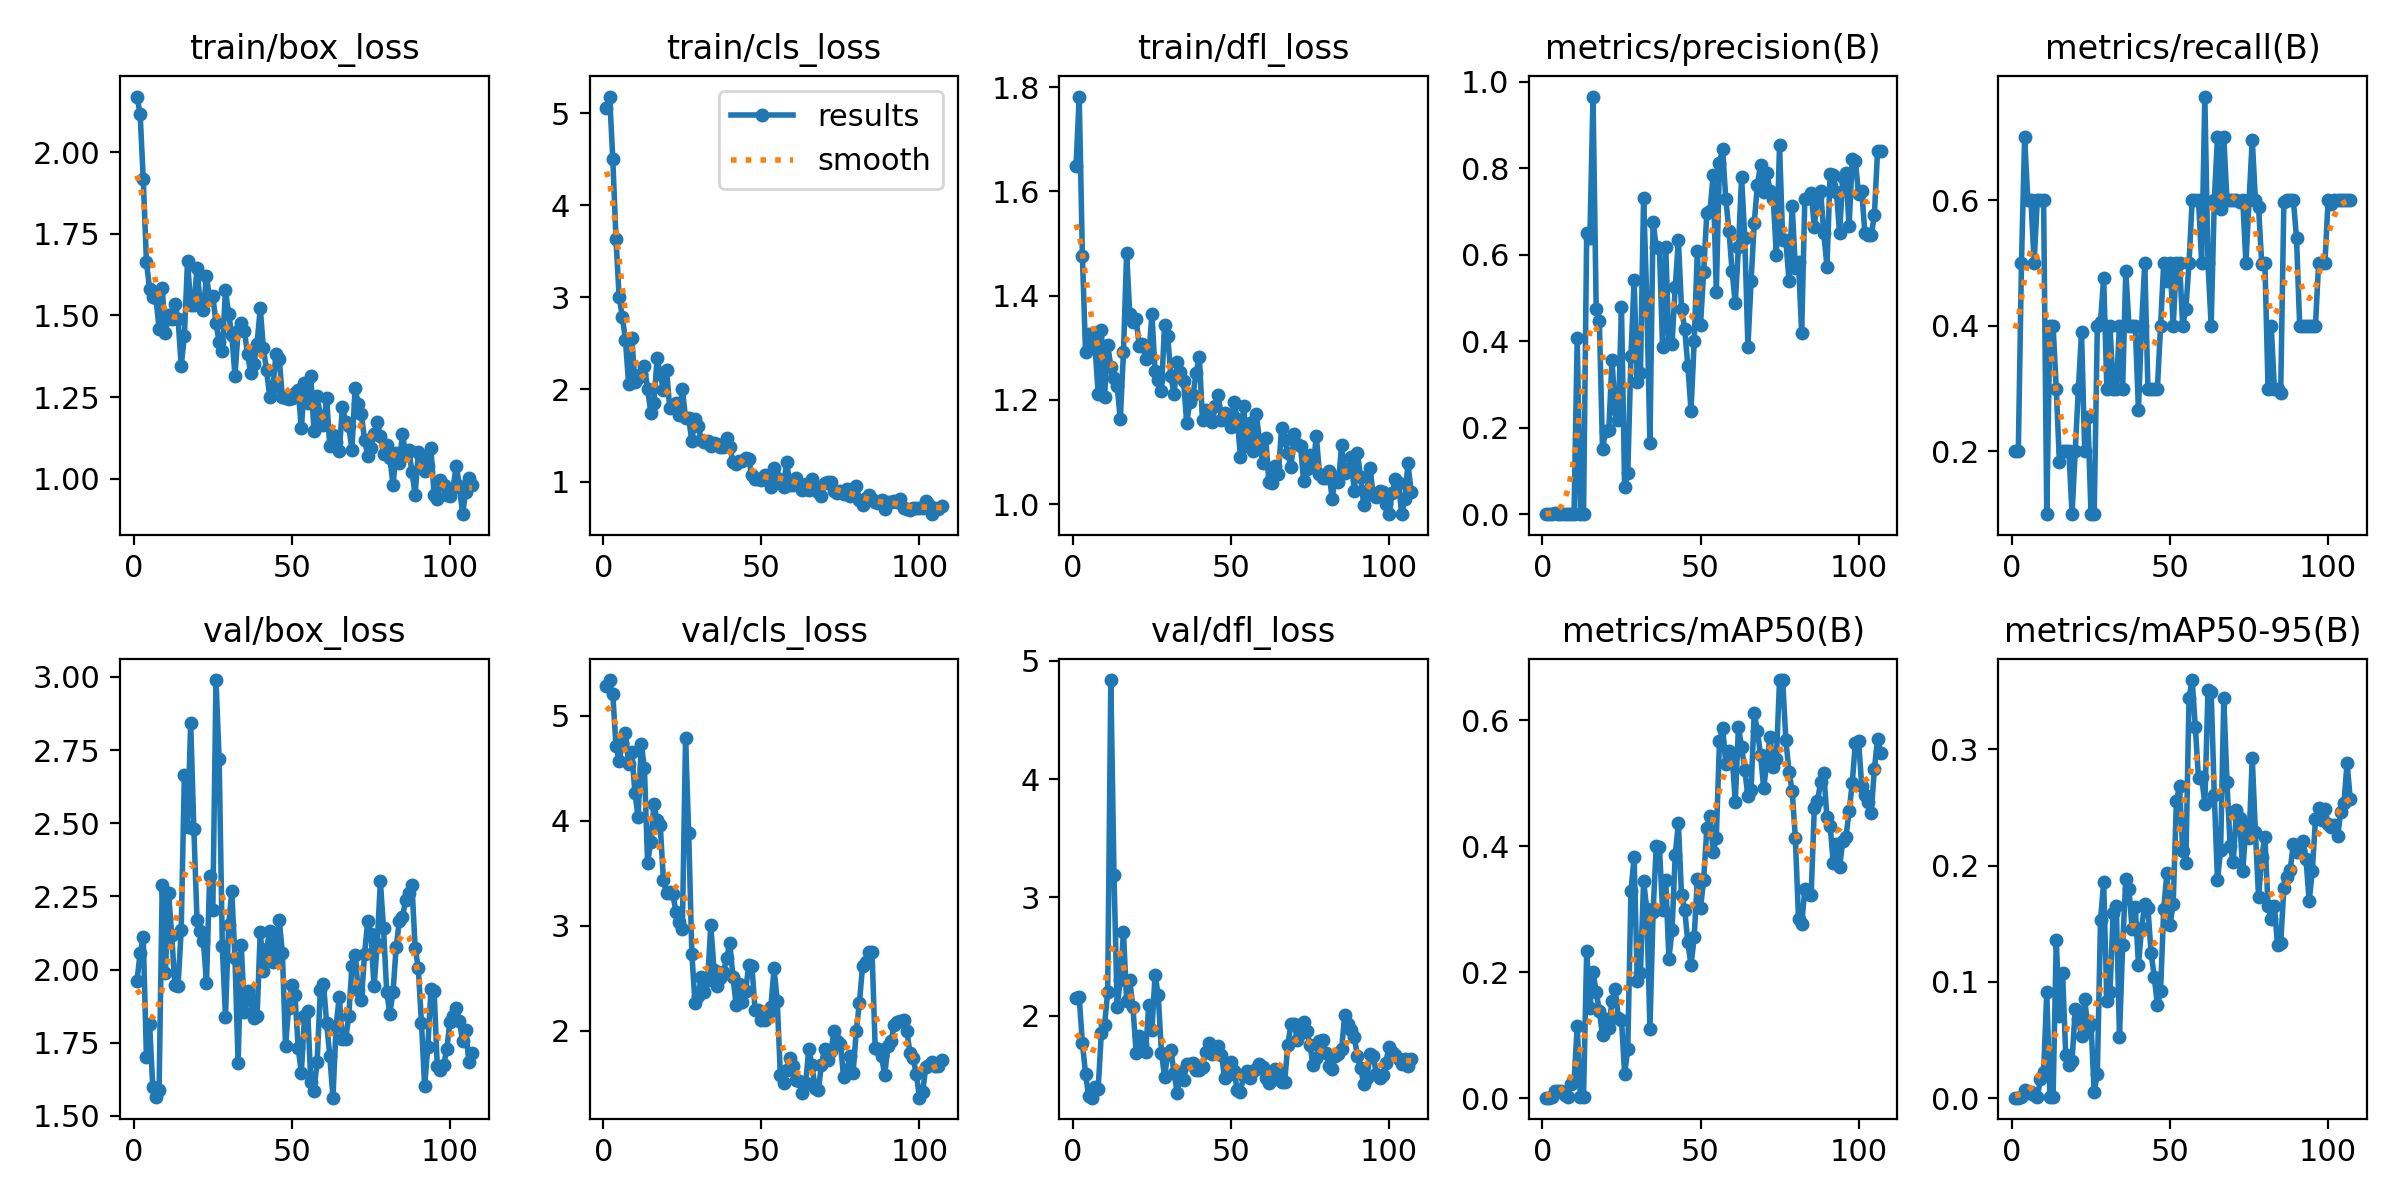

The data file committed next to this chart (first rows):
epoch, train/box_loss, train/cls_loss, train/dfl_loss, metrics/precision(B), metrics/recall(B), metrics/mAP50(B), metrics/mAP50-95(B), val/box_loss, val/cls_loss, val/dfl_loss, lr/pg0, lr/pg1, lr/pg2
1, 2.171, 5.058, 1.649, 0.00074, 0.2, 0.00056, 0.00037, 1.959, 5.286, 2.149, 0.0001, 0.0001, 0.0001
2, 2.119, 5.18, 1.782, 0.00074, 0.2, 0.00059, 0.00036, 2.057, 5.341, 2.156, 0.0002189, 0.0002189, 0.0002189
3, 1.917, 4.497, 1.477, 0.00185, 0.5, 0.00222, 0.00123, 2.11, 5.206, 1.768, 0.0003366, 0.0003366, 0.0003366
4, 1.665, 3.632, 1.293, 0.00259, 0.7, 0.01106, 0.00675, 1.7, 4.708, 1.507, 0.0004532, 0.0004532, 0.0004532
5, 1.58, 3.001, 1.325, 0.00222, 0.6, 0.01184, 0.00469, 1.814, 4.569, 1.316, 0.0005685, 0.0005685, 0.0005685
6, 1.556, 2.791, 1.316, 0.00222, 0.6, 0.01136, 0.0054, 1.599, 4.746, 1.305, 0.0006827, 0.0006827, 0.0006827
7, 1.555, 2.536, 1.301, 0.00185, 0.5, 0.00438, 0.00252, 1.563, 4.837, 1.393, 0.0007956, 0.0007956, 0.0007956
8, 1.46, 2.054, 1.212, 0.00222, 0.6, 0.00196, 0.00124, 1.59, 4.541, 1.382, 0.0009074, 0.0009074, 0.0009074
9, 1.584, 2.563, 1.334, 0.00222, 0.6, 0.02174, 0.016, 2.29, 4.652, 1.851, 0.001018, 0.001018, 0.001018
10, 1.446, 2.083, 1.206, 0.00222, 0.6, 0.02581, 0.02223, 1.987, 4.264, 1.917, 0.001127, 0.001127, 0.001127
11, 1.501, 2.125, 1.305, 0.4079, 0.1, 0.1147, 0.09109, 2.262, 4.037, 2.195, 0.001236, 0.001236, 0.001236
12, 1.49, 2.164, 1.264, 0.00148, 0.4, 0.00161, 0.00111, 2.117, 4.733, 4.839, 0.001343, 0.001343, 0.001343
13, 1.536, 2.255, 1.243, 0.00148, 0.4, 0.00197, 0.0011, 1.946, 4.501, 3.192, 0.001448, 0.001448, 0.001448
14, 1.49, 2.007, 1.227, 0.6517, 0.3, 0.2341, 0.1358, 1.944, 3.596, 2.074, 0.001553, 0.001553, 0.001553
15, 1.346, 1.749, 1.163, 0.6387, 0.1832, 0.1434, 0.07085, 2.136, 3.8, 2.301, 0.001657, 0.001657, 0.001657
16, 1.438, 1.852, 1.291, 0.9663, 0.2, 0.1998, 0.1077, 2.666, 4.158, 2.705, 0.001759, 0.001759, 0.001759
17, 1.667, 2.336, 1.482, 0.475, 0.2, 0.1687, 0.03712, 2.487, 4.009, 2.121, 0.001842, 0.001842, 0.001842
18, 1.533, 2.17, 1.364, 0.4472, 0.2, 0.1381, 0.02829, 2.841, 3.958, 2.297, 0.001842, 0.001842, 0.001842
19, 1.532, 1.998, 1.35, 0.1525, 0.1, 0.09945, 0.03233, 2.48, 3.439, 2.07, 0.001832, 0.001832, 0.001832
20, 1.644, 2.211, 1.355, 0.1932, 0.2, 0.1257, 0.07625, 2.169, 3.31, 1.685, 0.001822, 0.001822, 0.001822
21, 1.536, 1.8, 1.304, 0.1962, 0.3, 0.1106, 0.06824, 2.131, 3.322, 1.824, 0.001812, 0.001812, 0.001812
22, 1.518, 1.825, 1.307, 0.3569, 0.3894, 0.1539, 0.05306, 2.098, 3.3, 1.761, 0.001802, 0.001802, 0.001802
23, 1.621, 1.851, 1.278, 0.2445, 0.2, 0.1733, 0.08527, 1.954, 3.129, 1.689, 0.001792, 0.001792, 0.001792
24, 1.551, 1.72, 1.284, 0.2192, 0.2549, 0.1278, 0.06043, 2.319, 3.036, 2.088, 0.001782, 0.001782, 0.001782
25, 1.558, 2.002, 1.364, 0.4806, 0.1, 0.1247, 0.06372, 2.203, 2.974, 1.882, 0.001772, 0.001772, 0.001772
26, 1.477, 1.689, 1.255, 0.06288, 0.1, 0.03826, 0.00518, 2.989, 4.791, 2.344, 0.001762, 0.001762, 0.001762
27, 1.418, 1.688, 1.238, 0.09626, 0.4, 0.07816, 0.02112, 2.72, 3.887, 2.171, 0.001752, 0.001752, 0.001752
28, 1.391, 1.435, 1.217, 0.367, 0.4063, 0.3285, 0.1528, 2.08, 2.733, 1.687, 0.001743, 0.001743, 0.001743
29, 1.578, 1.681, 1.343, 0.5421, 0.4757, 0.3828, 0.1856, 1.837, 2.269, 1.483, 0.001733, 0.001733, 0.001733
30, 1.505, 1.607, 1.323, 0.307, 0.3, 0.1866, 0.08337, 2.152, 2.328, 1.675, 0.001723, 0.001723, 0.001723
31, 1.441, 1.446, 1.246, 0.3267, 0.4, 0.1981, 0.09122, 2.267, 2.514, 1.708, 0.001713, 0.001713, 0.001713
32, 1.316, 1.429, 1.212, 0.7323, 0.3, 0.3445, 0.1595, 2.041, 2.365, 1.514, 0.001703, 0.001703, 0.001703
33, 1.451, 1.444, 1.272, 0.4976, 0.3, 0.3005, 0.1651, 1.679, 2.485, 1.347, 0.001693, 0.001693, 0.001693
34, 1.476, 1.381, 1.254, 0.1652, 0.4, 0.1098, 0.05279, 2.083, 3.006, 1.52, 0.001683, 0.001683, 0.001683
35, 1.451, 1.416, 1.236, 0.6763, 0.3, 0.2953, 0.1313, 1.854, 2.583, 1.458, 0.001673, 0.001673, 0.001673
36, 1.382, 1.406, 1.156, 0.6182, 0.4874, 0.4003, 0.1885, 1.927, 2.427, 1.593, 0.001663, 0.001663, 0.001663
37, 1.323, 1.371, 1.196, 0.6163, 0.4, 0.3987, 0.1798, 1.897, 2.505, 1.589, 0.001654, 0.001654, 0.001654
38, 1.352, 1.377, 1.21, 0.3867, 0.4, 0.2985, 0.1451, 1.835, 2.56, 1.602, 0.001644, 0.001644, 0.001644
39, 1.414, 1.477, 1.253, 0.6177, 0.4, 0.346, 0.1647, 1.839, 2.69, 1.538, 0.001634, 0.001634, 0.001634
40, 1.522, 1.377, 1.282, 0.3962, 0.2661, 0.2211, 0.1147, 2.13, 2.836, 1.538, 0.001624, 0.001624, 0.001624
41, 1.401, 1.217, 1.161, 0.3948, 0.4, 0.2666, 0.1463, 1.995, 2.515, 1.561, 0.001614, 0.001614, 0.001614
42, 1.332, 1.187, 1.18, 0.5254, 0.5, 0.3866, 0.1672, 2.071, 2.249, 1.695, 0.001604, 0.001604, 0.001604
43, 1.25, 1.219, 1.172, 0.6342, 0.3, 0.4364, 0.1636, 2.132, 2.444, 1.764, 0.001594, 0.001594, 0.001594
44, 1.28, 1.226, 1.157, 0.476, 0.3, 0.3217, 0.1249, 2.024, 2.275, 1.671, 0.001584, 0.001584, 0.001584
45, 1.382, 1.254, 1.189, 0.4284, 0.3, 0.2989, 0.1045, 2.092, 2.378, 1.697, 0.001574, 0.001574, 0.001574
46, 1.368, 1.239, 1.209, 0.3433, 0.3, 0.2473, 0.07999, 2.171, 2.628, 1.742, 0.001564, 0.001564, 0.001564
47, 1.249, 1.069, 1.161, 0.2404, 0.4, 0.2107, 0.09214, 2.057, 2.618, 1.665, 0.001554, 0.001554, 0.001554
48, 1.246, 1.026, 1.175, 0.4001, 0.5, 0.2553, 0.1628, 1.74, 2.197, 1.468, 0.001545, 0.001545, 0.001545
49, 1.246, 1.026, 1.171, 0.6097, 0.4715, 0.3482, 0.1934, 1.87, 2.196, 1.5, 0.001535, 0.001535, 0.001535
50, 1.247, 1.019, 1.149, 0.4381, 0.5, 0.3018, 0.149, 1.948, 2.107, 1.61, 0.001525, 0.001525, 0.001525
51, 1.262, 1.073, 1.197, 0.5616, 0.4, 0.347, 0.1673, 1.912, 2.101, 1.529, 0.001515, 0.001515, 0.001515
52, 1.273, 1.047, 1.164, 0.6971, 0.5, 0.4284, 0.2551, 1.732, 2.16, 1.368, 0.001505, 0.001505, 0.001505
53, 1.154, 0.9356, 1.091, 0.7014, 0.5, 0.4471, 0.2686, 1.646, 2.231, 1.356, 0.001495, 0.001495, 0.001495
54, 1.293, 1.15, 1.188, 0.7846, 0.4, 0.3911, 0.2122, 1.841, 2.594, 1.489, 0.001485, 0.001485, 0.001485
55, 1.233, 1.039, 1.111, 0.5145, 0.4262, 0.4135, 0.2019, 1.859, 2.289, 1.531, 0.001475, 0.001475, 0.001475
56, 1.314, 1.016, 1.156, 0.8135, 0.5, 0.5668, 0.3445, 1.616, 1.578, 1.474, 0.001465, 0.001465, 0.001465
57, 1.146, 0.945, 1.103, 0.8447, 0.6, 0.5874, 0.3596, 1.586, 1.504, 1.529, 0.001455, 0.001455, 0.001455
58, 1.253, 1.213, 1.173, 0.7288, 0.6, 0.5306, 0.3189, 1.685, 1.623, 1.552, 0.001446, 0.001446, 0.001446
59, 1.192, 0.9612, 1.124, 0.6564, 0.6, 0.5506, 0.2749, 1.929, 1.744, 1.592, 0.001436, 0.001436, 0.001436
60, 1.164, 0.9574, 1.078, 0.5619, 0.5, 0.5443, 0.2761, 1.952, 1.665, 1.566, 0.001426, 0.001426, 0.001426
... 47 more rows
